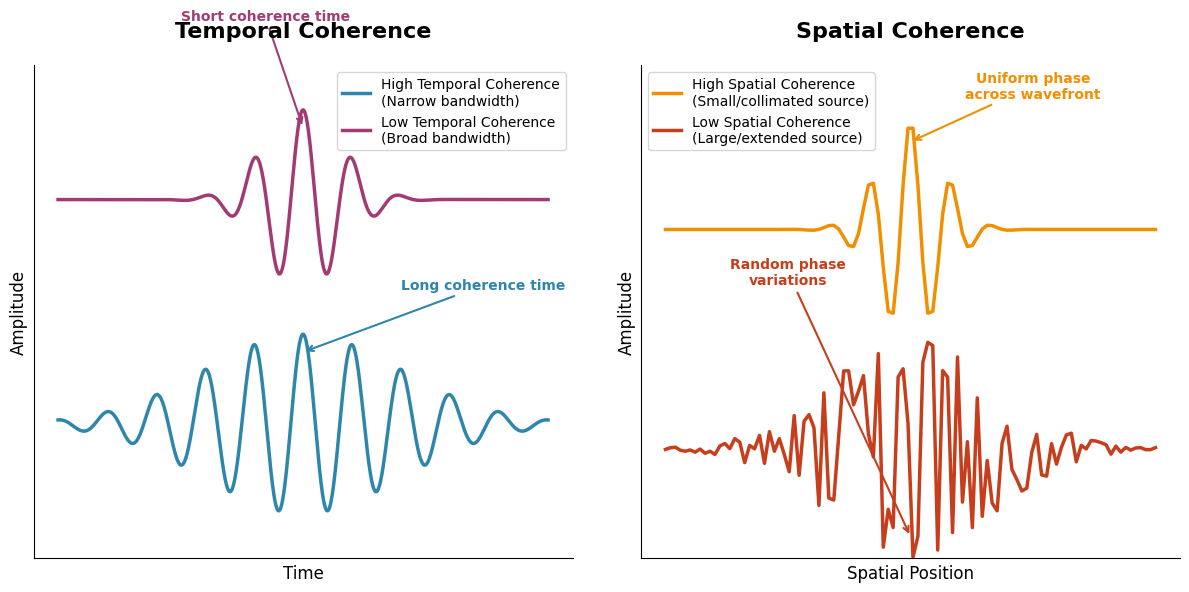

Write Python code to recreate this figure. (Note: this script raises an exception after producing the figure.)
import numpy as np
import matplotlib.pyplot as plt

# Set up the figure with modern styling
plt.style.use('default')
fig, (ax1, ax2) = plt.subplots(1, 2, figsize=(12, 6))
fig.patch.set_facecolor('white')

# Colors (same as previous script)
color1 = '#2E86AB'  # Blue
color2 = '#A23B72'  # Purple
color3 = '#F18F01'  # Orange
color4 = '#C73E1D'  # Red

# === LEFT PLOT: TEMPORAL COHERENCE ===
x_time = np.linspace(0, 10, 1000)

# High temporal coherence (narrow bandwidth, long coherence time)
freq_narrow = 1.0
bandwidth_narrow = 0.05
envelope_narrow = np.exp(-0.5 * ((x_time - 5) / 2)**2)
wave_narrow = envelope_narrow * np.cos(2 * np.pi * freq_narrow * x_time)

# Low temporal coherence (broad bandwidth, short coherence time)
freq_broad = 1.0
bandwidth_broad = 0.3
envelope_broad = np.exp(-0.5 * ((x_time - 5) / 0.8)**2)
wave_broad = envelope_broad * np.cos(2 * np.pi * freq_broad * x_time)

ax1.plot(x_time, wave_narrow, color=color1, linewidth=2.5, label='High Temporal Coherence\n(Narrow bandwidth)')
ax1.plot(x_time, wave_broad + 2.5, color=color2, linewidth=2.5, label='Low Temporal Coherence\n(Broad bandwidth)')

ax1.set_title('Temporal Coherence', fontsize=16, fontweight='bold', pad=20)
ax1.set_xlabel('Time', fontsize=12)
ax1.set_ylabel('Amplitude', fontsize=12)
ax1.grid(True, alpha=0.3)
ax1.legend(fontsize=10, loc='upper right')
ax1.set_ylim(-1.5, 4)

# Add coherence length annotations
ax1.annotate('Long coherence time', xy=(5, 0.8), xytext=(7, 1.5),
            arrowprops=dict(arrowstyle='->', color=color1, lw=1.5),
            fontsize=10, color=color1, fontweight='bold')
ax1.annotate('Short coherence time', xy=(5, 3.3), xytext=(2.5, 4.5),
            arrowprops=dict(arrowstyle='->', color=color2, lw=1.5),
            fontsize=10, color=color2, fontweight='bold')

# === RIGHT PLOT: SPATIAL COHERENCE ===
# Create 2D spatial coherence visualization
x_space = np.linspace(-3, 3, 100)
y_space = np.linspace(-2, 2, 80)
X, Y = np.meshgrid(x_space, y_space)

# High spatial coherence (small source, uniform phase)
coherent_source = np.exp(-(X**2 + Y**2) / 0.3)
phase_coherent = np.zeros_like(X)
wave_coherent = coherent_source * np.cos(2 * np.pi * 2 * X + phase_coherent)

# Low spatial coherence (large source, varying phase)
incoherent_source = np.exp(-(X**2 + Y**2) / 2.0)
phase_incoherent = 3 * np.random.random(X.shape) * np.pi
wave_incoherent = incoherent_source * np.cos(2 * np.pi * 2 * X + phase_incoherent)

# Plot spatial coherence as 1D cross-sections for clarity
y_slice = 40  # middle row
ax2.plot(x_space, wave_coherent[y_slice, :], color=color3, linewidth=2.5, 
         label='High Spatial Coherence\n(Small/collimated source)')
ax2.plot(x_space, wave_incoherent[y_slice, :] - 2, color=color4, linewidth=2.5, 
         label='Low Spatial Coherence\n(Large/extended source)')

ax2.set_title('Spatial Coherence', fontsize=16, fontweight='bold', pad=20)
ax2.set_xlabel('Spatial Position', fontsize=12)
ax2.set_ylabel('Amplitude', fontsize=12)
ax2.grid(True, alpha=0.3)
ax2.legend(fontsize=10, loc='upper left')
ax2.set_ylim(-3, 1.5)

# Add spatial coherence annotations
ax2.annotate('Uniform phase\nacross wavefront', xy=(0, 0.8), xytext=(1.5, 1.2),
            arrowprops=dict(arrowstyle='->', color=color3, lw=1.5),
            fontsize=10, color=color3, fontweight='bold', ha='center')
ax2.annotate('Random phase\nvariations', xy=(0, -2.8), xytext=(-1.5, -0.5),
            arrowprops=dict(arrowstyle='->', color=color4, lw=1.5),
            fontsize=10, color=color4, fontweight='bold', ha='center')

# Clean up axes
for ax in [ax1, ax2]:
    ax.spines['top'].set_visible(False)
    ax.spines['right'].set_visible(False)
    ax.set_xticks([])  # Remove x-axis ticks for cleaner look
    ax.set_yticks([])  # Remove y-axis ticks for cleaner look

# Adjust layout and save
plt.tight_layout()
plt.savefig('../Figures/coherence_comparison.png', dpi=300, bbox_inches='tight', 
            facecolor='white', edgecolor='none')
plt.show()

print("Plot saved as '../Figures/coherence_comparison.png'") 